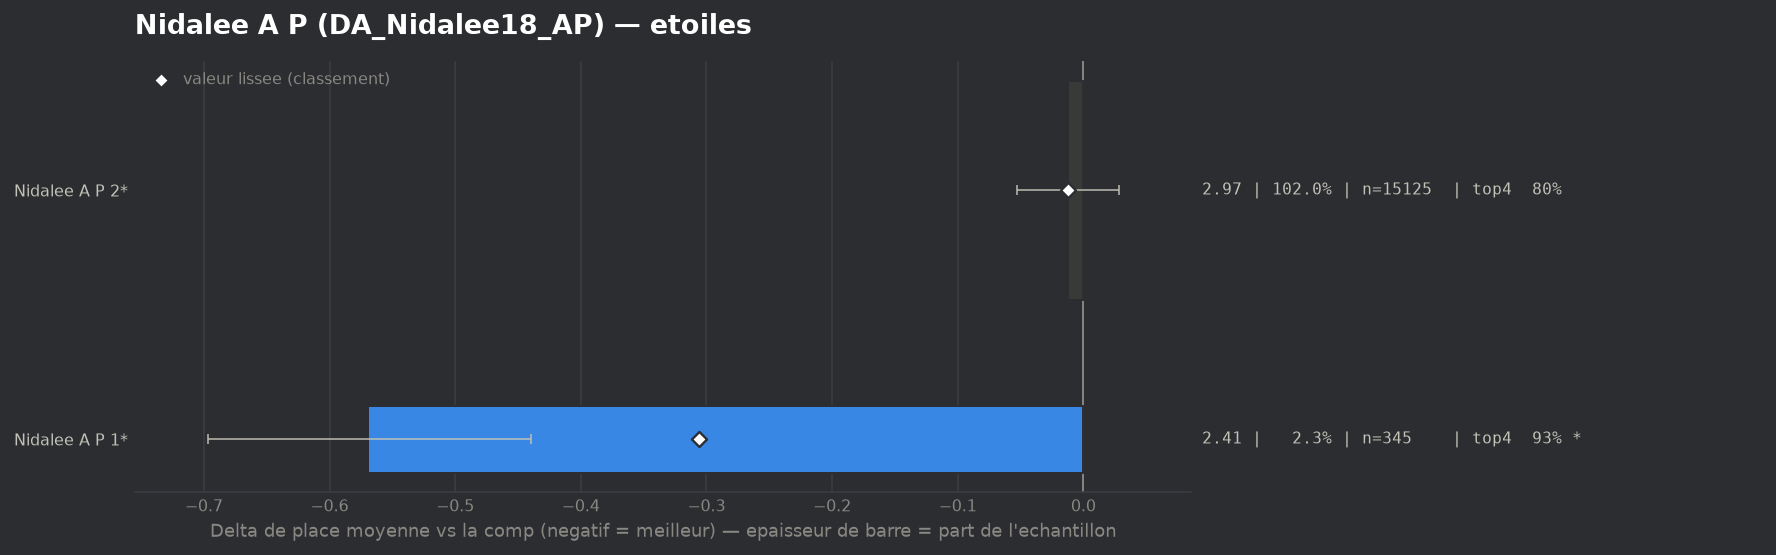

Source data for this figure (header and first rows):
group, label, n, share, avg_place, shrunk_avg, score, d_avg, d_avg_pess, impact, d_top4, win, top2, top4, sd, z, p, significant
populaire, Nidalee A P 1*, 345, 0.02327, 2.412, 2.674, -0.306, -0.569, -0.44, 0.0071, 0.1353, 0.1449, 0.6928, 0.9333, 1.191, -8.64, 0.0, True
populaire, Nidalee A P 2*, 15125, 1.02, 2.968, 2.968, -0.012, -0.012, 0.0, 0.0121, 0.0029, 0.239, 0.4938, 0.8009, 1.783, -0.59, 0.5578, False
